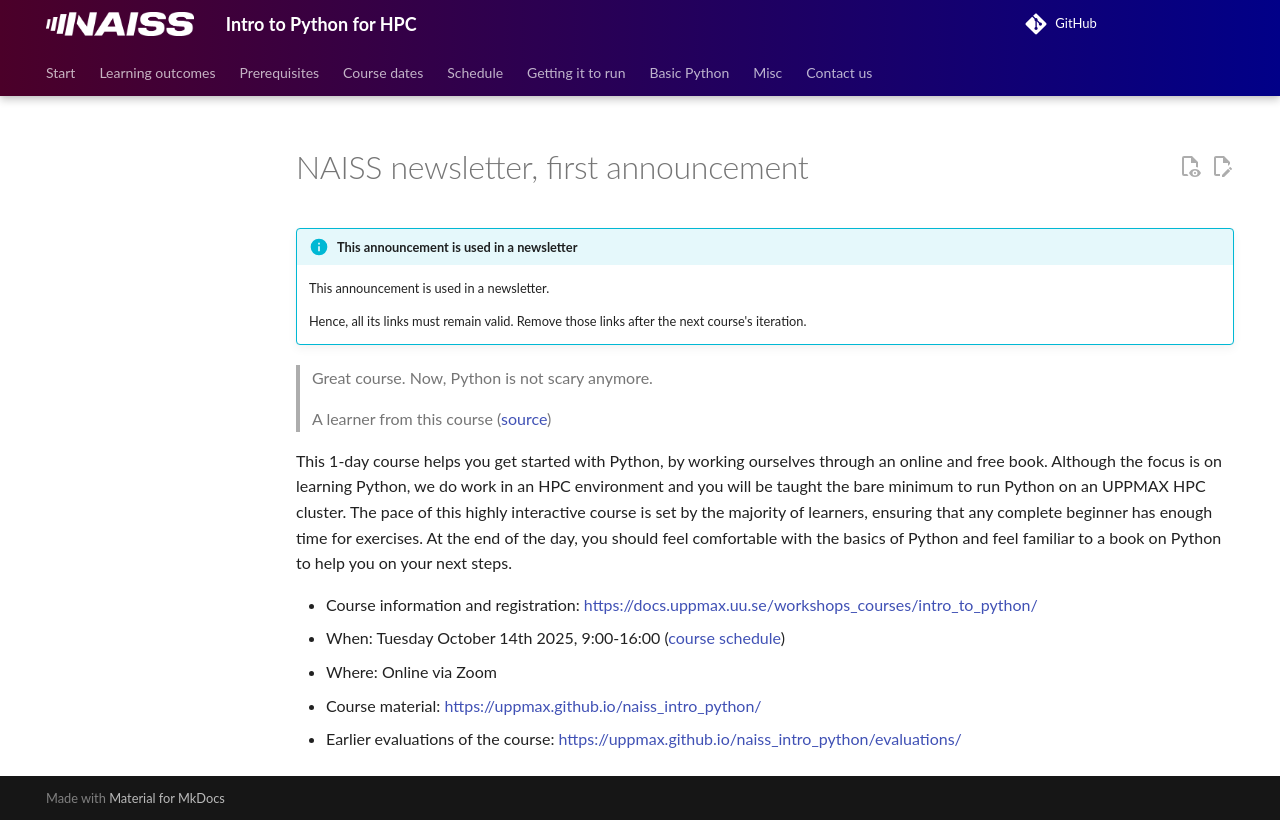

repository: UPPMAX/naiss_intro_python · page: communication/20251014/newsletter_first_announcement/index.html · generator: mkdocs

# NAISS newsletter, first announcement

!!! info "This announcement is used in a newsletter"

    This announcement is used in a newsletter.

    Hence, all its links must remain valid.
    Remove those links after the next course's
    iteration.

> Great course. Now, Python is not scary anymore.
>
> A learner from this course ([source](https://uppmax.github.io/naiss_intro_python/evaluations/20240830/))

This 1-day course helps you get started with Python,
by working ourselves through an online and free book.
Although the focus is on learning Python,
we do work in an HPC environment
and you will be taught the bare minimum
to run Python on an UPPMAX HPC cluster.
The pace of this highly interactive course
is set by the majority of learners,
ensuring that any complete beginner
has enough time for exercises.
At the end of the day, you should feel comfortable with the basics
of Python and feel familiar to a book on Python to help you on your next steps.

- Course information and registration: [https://docs.uppmax.uu.se/workshops_courses/intro_to_python/](https://docs.uppmax.uu.se/courses_workshops/intro_to_python/)
- When: Tuesday October 14th 2025, 9:00-16:00 ([course schedule](https://uppmax.github.io/naiss_intro_python/schedule/))
- Where: Online via Zoom
- Course material: [https://uppmax.github.io/naiss_intro_python/](https://uppmax.github.io/naiss_intro_python/)
- Earlier evaluations of the course: [https://uppmax.github.io/naiss_intro_python/evaluations/](https://uppmax.github.io/naiss_intro_python/evaluations/)
